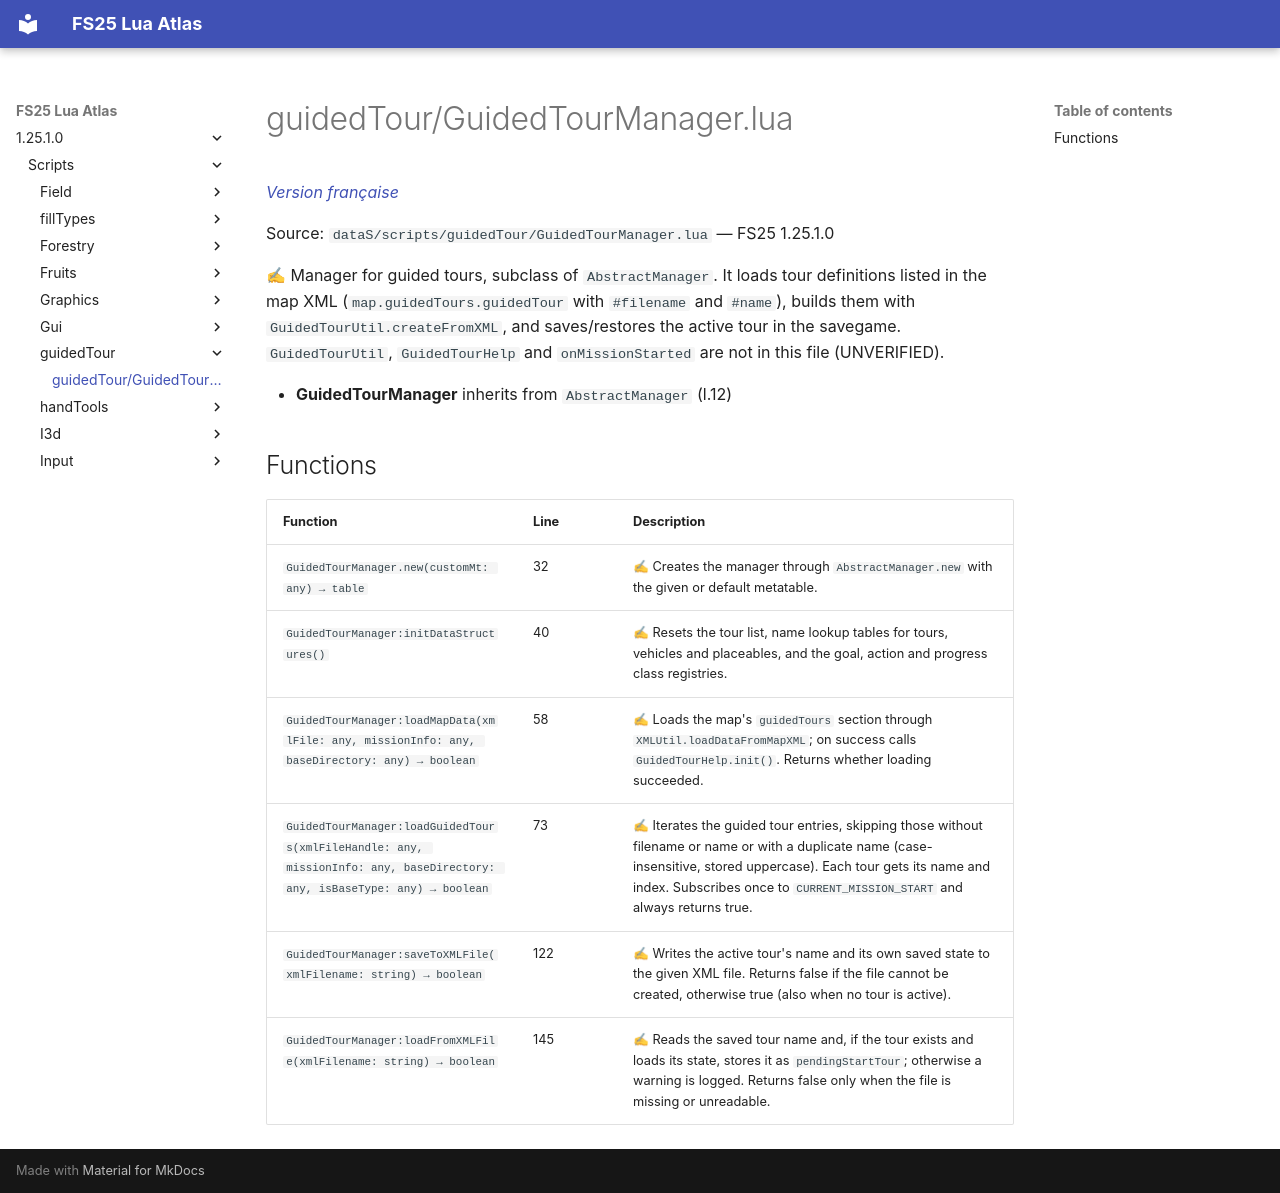

repository: Tim0219800/fs25-lua-atlas · page: 1.25.1.0/scripts/guidedTour/GuidedTourManager.html · generator: mkdocs

# guidedTour/GuidedTourManager.lua

*[Version française](../../fr/scripts/guidedTour/GuidedTourManager.md)*

Source: `dataS/scripts/guidedTour/GuidedTourManager.lua` — FS25 1.25.1.0

✍ Manager for guided tours, subclass of `AbstractManager`. It loads tour definitions listed in the map XML (`map.guidedTours.guidedTour` with `#filename` and `#name`), builds them with `GuidedTourUtil.createFromXML`, and saves/restores the active tour in the savegame. `GuidedTourUtil`, `GuidedTourHelp` and `onMissionStarted` are not in this file (UNVERIFIED).

- **GuidedTourManager** inherits from `AbstractManager` (l.12)

## Functions

| Function | Line | Description |
|---|---|---|
| `GuidedTourManager.new(customMt: any) → table` | 32 | ✍ Creates the manager through `AbstractManager.new` with the given or default metatable. |
| `GuidedTourManager:initDataStructures()` | 40 | ✍ Resets the tour list, name lookup tables for tours, vehicles and placeables, and the goal, action and progress class registries. |
| `GuidedTourManager:loadMapData(xmlFile: any, missionInfo: any, baseDirectory: any) → boolean` | 58 | ✍ Loads the map's `guidedTours` section through `XMLUtil.loadDataFromMapXML`; on success calls `GuidedTourHelp.init()`. Returns whether loading succeeded. |
| `GuidedTourManager:loadGuidedTours(xmlFileHandle: any, missionInfo: any, baseDirectory: any, isBaseType: any) → boolean` | 73 | ✍ Iterates the guided tour entries, skipping those without filename or name or with a duplicate name (case-insensitive, stored uppercase). Each tour gets its name and index. Subscribes once to `CURRENT_MISSION_START` and always returns true. |
| `GuidedTourManager:saveToXMLFile(xmlFilename: string) → boolean` | 122 | ✍ Writes the active tour's name and its own saved state to the given XML file. Returns false if the file cannot be created, otherwise true (also when no tour is active). |
| `GuidedTourManager:loadFromXMLFile(xmlFilename: string) → boolean` | 145 | ✍ Reads the saved tour name and, if the tour exists and loads its state, stores it as `pendingStartTour`; otherwise a warning is logged. Returns false only when the file is missing or unreadable. |
